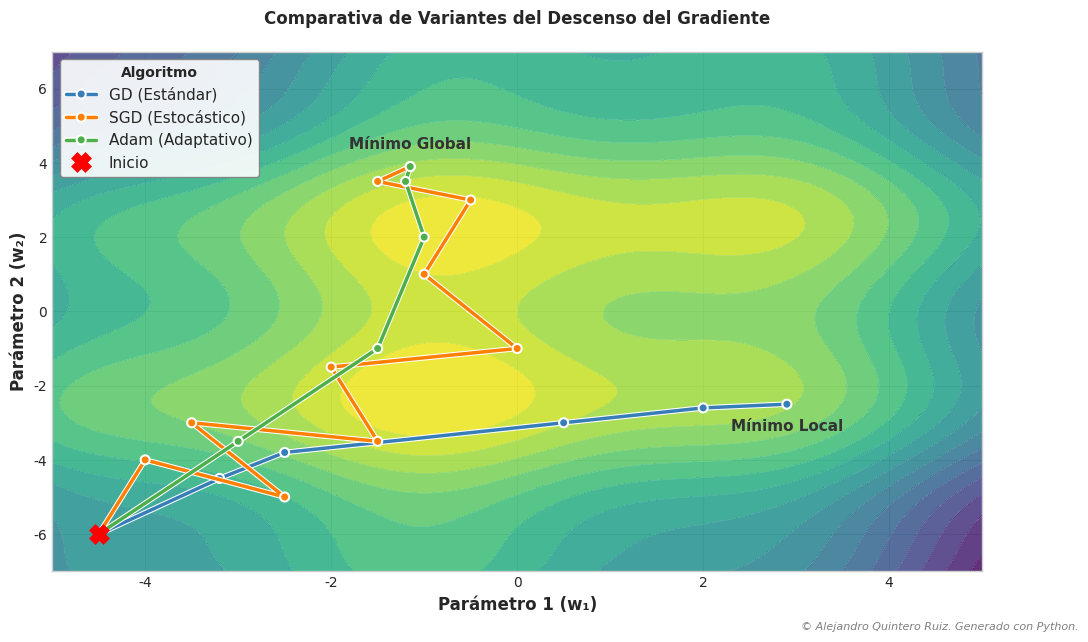

This chart was generated by the following Python code:
# -*- coding: utf-8 -*-
"""
Script para generar un gráfico comparativo de variantes del Descenso del Gradiente.
Visualiza los caminos de optimización de GD, SGD y Adam en una superficie de pérdida.
"""

# ==============================================================================
# 1. IMPORTACIÓN DE LIBRERÍAS
# ==============================================================================
import numpy as np
import matplotlib.pyplot as plt
import matplotlib.patheffects as path_effects

# ==============================================================================
# 2. DEFINICIÓN DE DATOS Y PARÁMETROS MATEMÁTICOS
# ==============================================================================

# Definimos una función de pérdida con un mínimo global y uno local para ilustrar el concepto.
# Esta es una función comúnmente usada para visualización de optimización.
def loss_function(w1, w2):
    """Función de pérdida con dos mínimos."""
    return (
        0.5 * (w1**2 + 0.5 * w2**2 - 0.3 * w1 * w2)
        + 1.5 * np.sin(1.5 * w1)
        + 2 * np.cos(1.2 * w2)
        + 0.1 * w1
    )

# Generamos los datos para la superficie de contorno
w1_space = np.linspace(-5, 5, 400)
w2_space = np.linspace(-7, 7, 400)
W1, W2 = np.meshgrid(w1_space, w2_space)
Z = loss_function(W1, W2)

# Mínimos (aproximados para la visualización)
global_minimum = np.array([-1.15, 3.9])
local_minimum = np.array([2.9, -2.5])
start_point = np.array([-4.5, -6.0])

# Simulación de las trayectorias de optimización (conceptual)
# Estos no son resultados de una ejecución real, sino representaciones artísticas
# para ilustrar el comportamiento teórico de cada algoritmo.

# GD (Batch): Camino suave y directo hacia el mínimo más cercano.
path_gd = np.array([
    [-4.5, -6.0], [-3.2, -4.5], [-2.5, -3.8], [0.5, -3.0], [2.0, -2.6], [2.9, -2.5]
])

# SGD: Camino ruidoso que explora más y escapa del mínimo local.
path_sgd = np.array([
    [-4.5, -6.0], [-4.0, -4.0], [-2.5, -5.0], [-3.5, -3.0], [-1.5, -3.5],
    [-2.0, -1.5], [0.0, -1.0], [-1.0, 1.0], [-0.5, 3.0], [-1.5, 3.5], [-1.15, 3.9]
])

# Adam: Camino eficiente y adaptativo hacia el mínimo global.
path_adam = np.array([
    [-4.5, -6.0], [-3.0, -3.5], [-1.5, -1.0], [-1.0, 2.0], [-1.2, 3.5], [-1.15, 3.9]
])

# ==============================================================================
# 3. FUNCIÓN DE GENERACIÓN DEL GRÁFICO
# ==============================================================================

# Configuración del estilo (profesional, limpio, moderno)
plt.style.use('seaborn-v0_8-whitegrid')
plt.rcParams.update({
    'font.family': 'sans-serif',
    'font.sans-serif': 'Arial', # Fuente clara y profesional
    'axes.labelsize': 12,
    'xtick.labelsize': 10,
    'ytick.labelsize': 10,
    'legend.fontsize': 11,
    'figure.titlesize': 16,
    'axes.titleweight': 'bold',
    'axes.labelweight': 'bold'
})

# Paleta de colores armónica y amigable con el daltonismo
colors = {'gd': '#377eb8', 'sgd': '#ff7f00', 'adam': '#4daf4a'}

# Creación de la figura y los ejes (aspecto 16:9 para PowerPoint)
fig, ax = plt.subplots(figsize=(12, 6.75))

# Dibujar los contornos de la función de pérdida
contour = ax.contourf(W1, W2, Z, levels=20, cmap='viridis_r', alpha=0.85)
ax.contour(W1, W2, Z, levels=20, colors='white', linewidths=0.3, alpha=0.5)

# Dibujar las trayectorias
for path, label, color in [(path_gd, 'GD (Estándar)', colors['gd']),
                           (path_sgd, 'SGD (Estocástico)', colors['sgd']),
                           (path_adam, 'Adam (Adaptativo)', colors['adam'])]:
    ax.plot(path[:, 0], path[:, 1], marker='o', markersize=4, linestyle='-',
            linewidth=2.5, color=color, label=label,
            path_effects=[path_effects.withStroke(linewidth=4, foreground='white')])

# Marcar puntos de interés
ax.plot(*start_point, 'X', color='red', markersize=12, markeredgewidth=2.5, label='Inicio', zorder=10)
ax.text(global_minimum[0], global_minimum[1] + 0.4, 'Mínimo Global', ha='center', va='bottom', fontsize=11, fontweight='bold', color='#333333')
ax.text(local_minimum[0], local_minimum[1] - 0.4, 'Mínimo Local', ha='center', va='top', fontsize=11, fontweight='bold', color='#333333')

# Ajustes estéticos del gráfico
ax.set_xlabel('Parámetro 1 (w₁)')
ax.set_ylabel('Parámetro 2 (w₂)')
ax.set_title('Comparativa de Variantes del Descenso del Gradiente', pad=20)
ax.set_xlim(w1_space.min(), w1_space.max())
ax.set_ylim(w2_space.min(), w2_space.max())

# Creación de la leyenda
legend = ax.legend(loc='upper left', frameon=True, framealpha=0.9, facecolor='white', edgecolor='gray')
legend.set_title('Algoritmo', prop={'weight':'bold'})

# ==============================================================================
# 4. BLOQUE DE ADICIÓN DEL COPYRIGHT
# ==============================================================================
fig.text(0.98, 0.02, '© Alejandro Quintero Ruiz. Generado con Python.',
         ha='right', va='bottom', fontsize=8, color='gray', style='italic')

# ==============================================================================
# 5. BLOQUE DE GUARDADO/EXPORTACIÓN DEL ARCHIVO
# ==============================================================================
output_filename_svg = 'comparativa_descenso_gradiente.svg'
output_filename_png = 'comparativa_descenso_gradiente.png'

plt.savefig(output_filename_svg, format='svg', bbox_inches='tight')
plt.savefig(output_filename_png, format='png', dpi=300, bbox_inches='tight')

plt.show()

print(f"Gráfico guardado como '{output_filename_svg}' y '{output_filename_png}'.")
